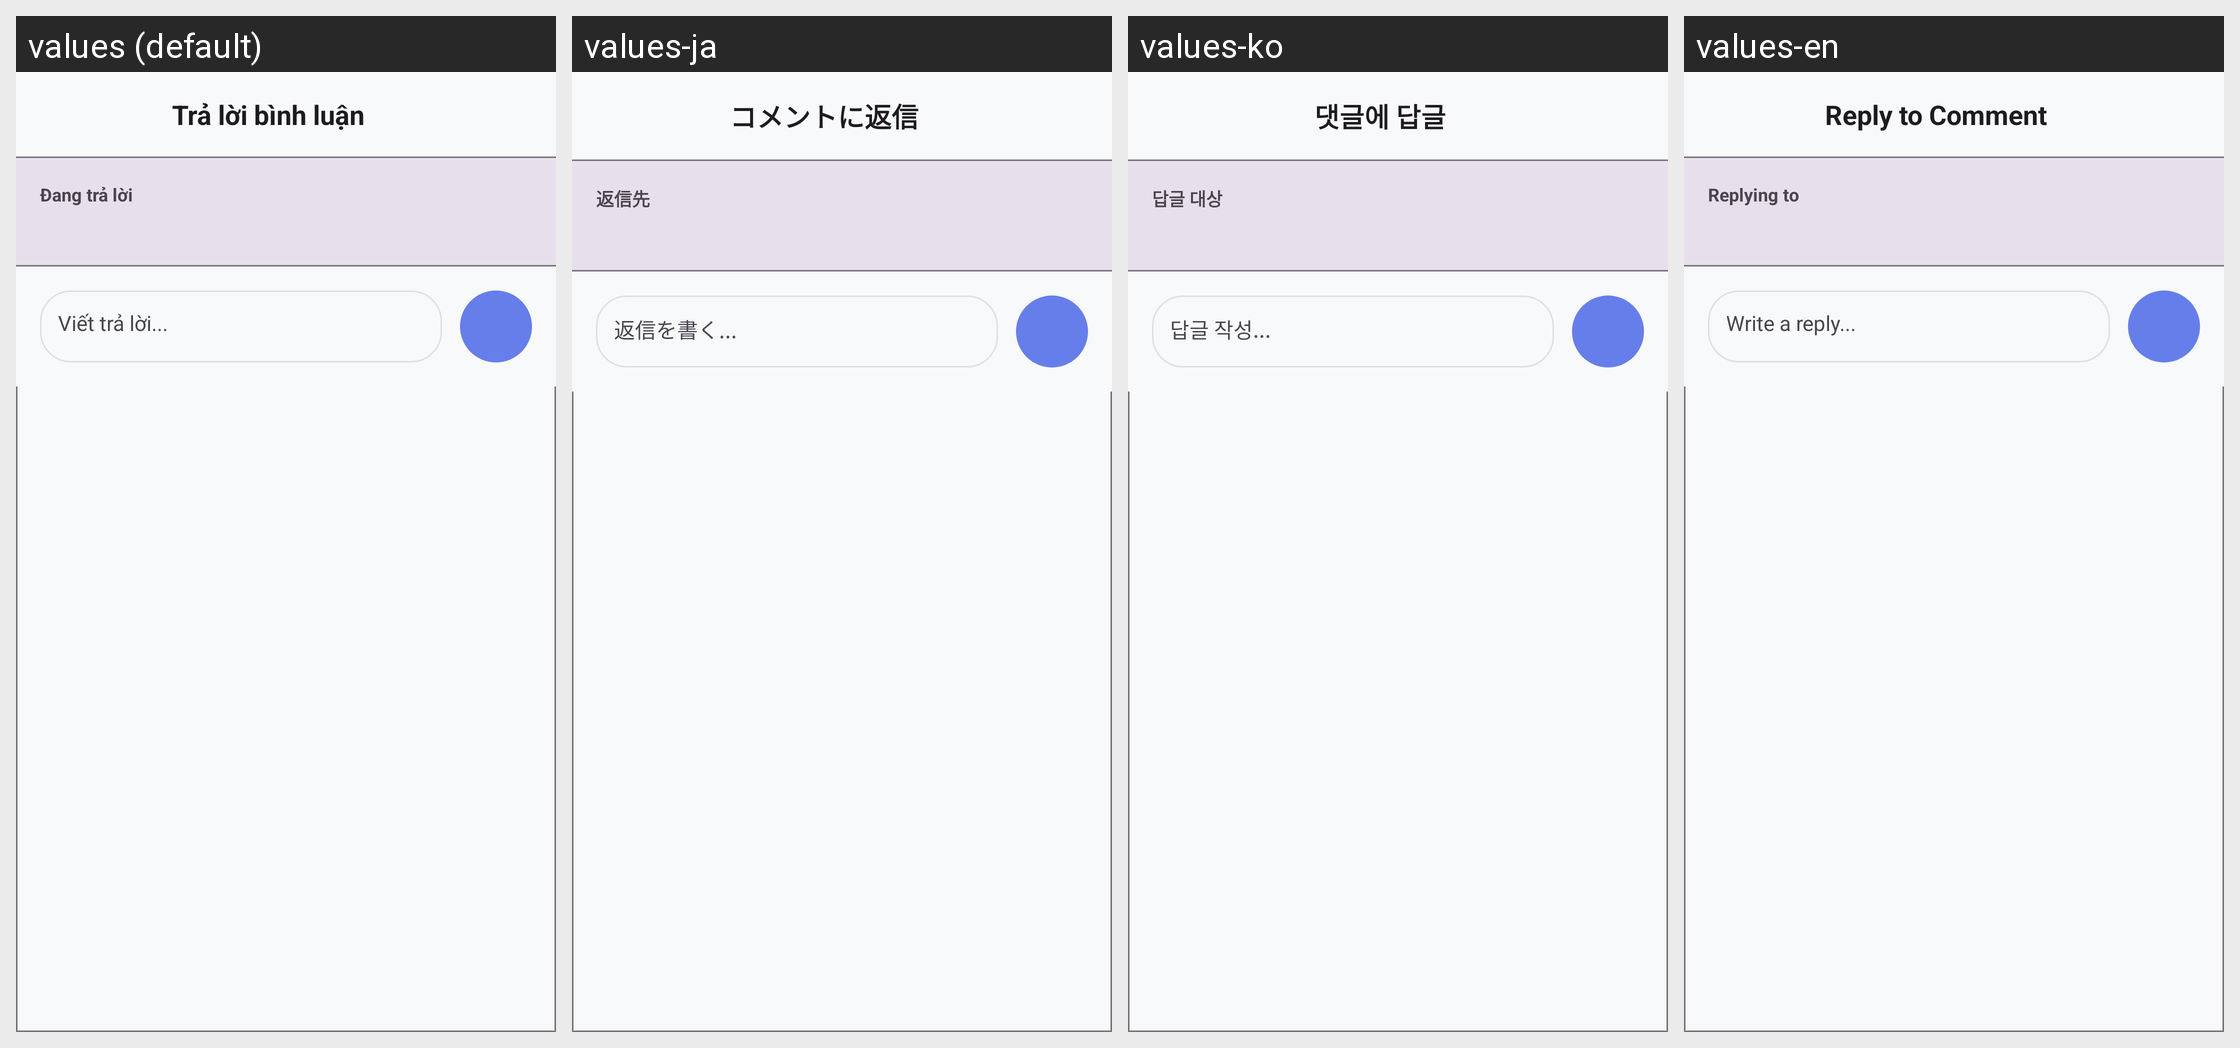

The Android screen above is rendered under several locales of the same app. Produce the string resources it draws, with the default and per-locale values.
Android screen res/layout/bottom_sheet_reply.xml rendered under 4 locales, left to right: values (default), values-ja, values-ko, values-en. Device: Nexus 5 (rendered at 1080×1920; each locale shown at half size, 540×960, under a caption strip naming it); theme Theme.Doan.
Other locales in the repository, not shown: values-zh.
Strings drawn on this screen, with the default value and each locale's value (text and hints the layout hard-codes, and strings that could not be matched under every locale, appear in the picture but are not listed):

reply_comment_title
  values: Trả lời bình luận
  values-ja: コメントに返信
  values-ko: 댓글에 답글
  values-en: Reply to Comment

replying_to
  values: Đang trả lời
  values-ja: 返信先
  values-ko: 답글 대상
  values-en: Replying to

reply_input_hint
  values: Viết trả lời...
  values-ja: 返信を書く...
  values-ko: 답글 작성...
  values-en: Write a reply...
